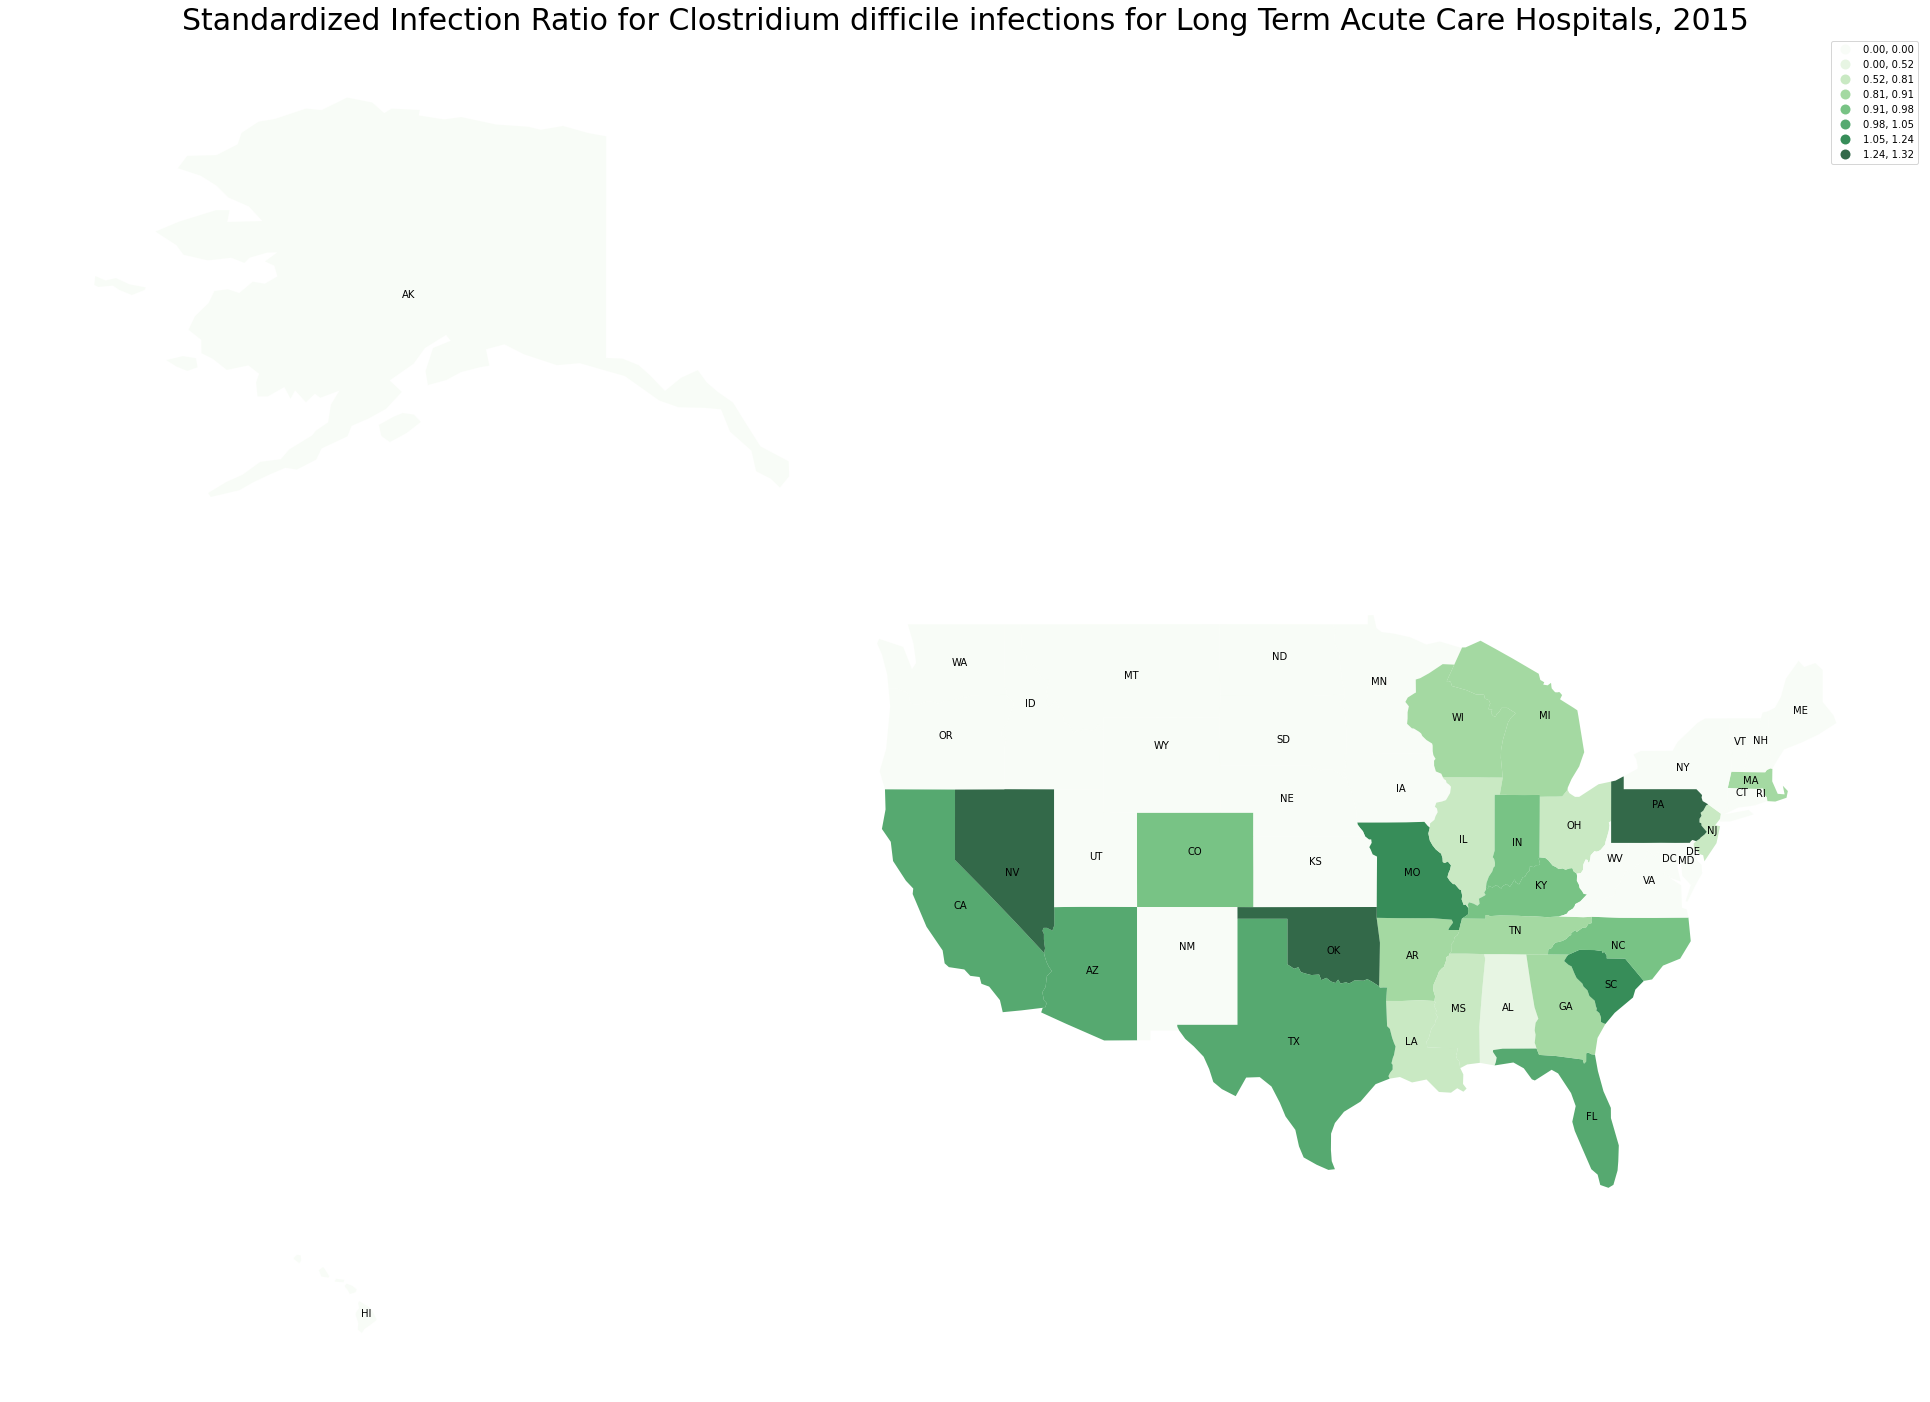

Source data for this figure (header and first rows):
AL, 0.519
AK, 0
AZ, 1.049
AR, 0.868
CA, 1.036
CO, 0.931
CT, 0
DC, 0
DE, 0
FL, 1.025
GA, 0.914
HI, 0
ID, 0
IL, 0.755
IN, 0.956
IA, 0
KS, 0
KY, 0.945
LA, 0.753
ME, 0
MD, 0
MA, 0.839
MI, 0.886
MN, 0
MS, 0.767
MO, 1.204
MT, 0
NE, 0
NV, 1.304
NH, 0
NJ, 0.807
NM, 0
NY, 0
NC, 0.982
ND, 0
OH, 0.801
OK, 1.277
OR, 0
PA, 1.316
RI, 0
SC, 1.24
SD, 0
TN, 0.903
TX, 1.009
UT, 0
VT, 0
VA, 0
WA, 0
WV, 0
WI, 0.901
WY, 0
